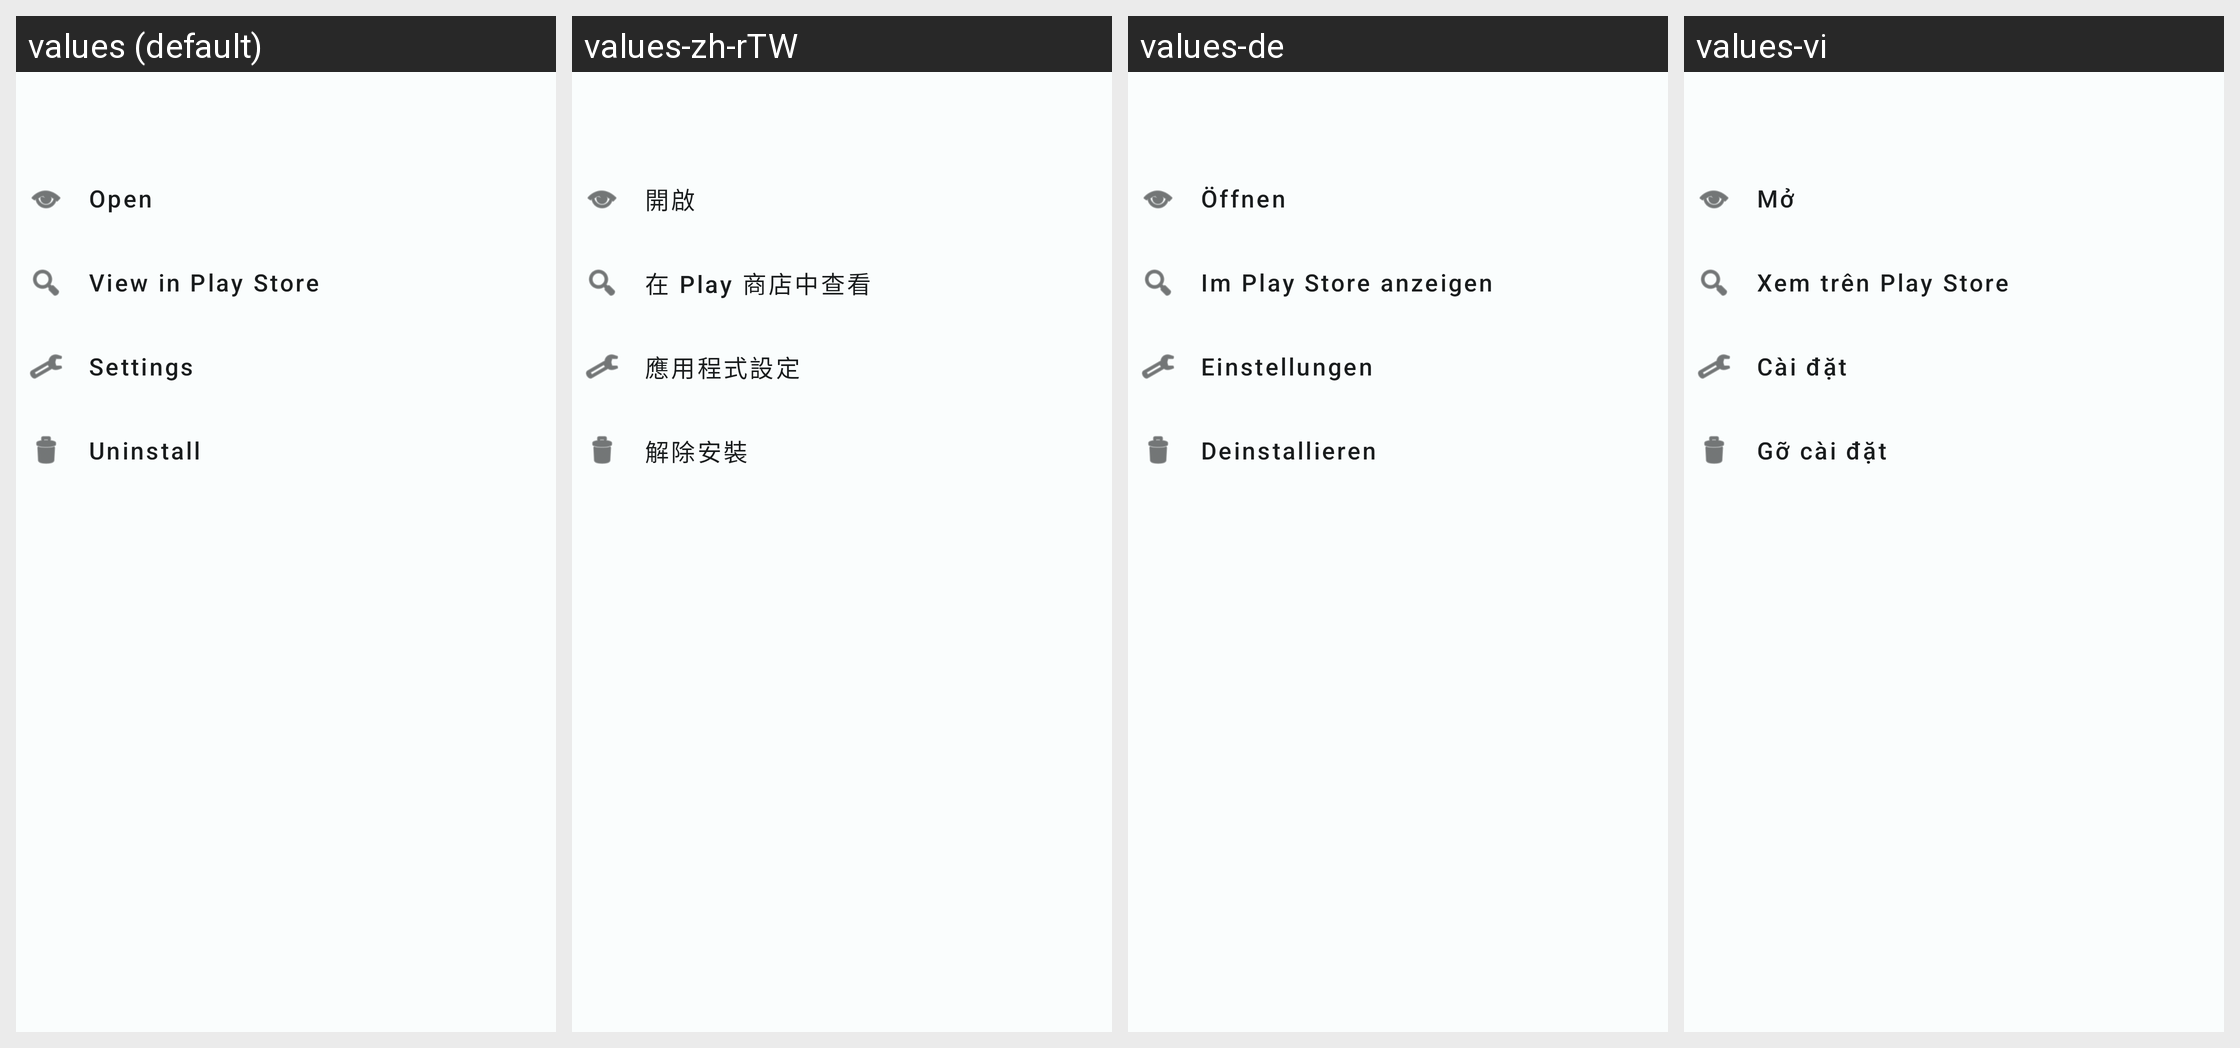

For this localized Android screen grid, give each drawn string resource with its value in every locale shown.
Android screen res/layout/dlg_app_actions_bottom_sheet.xml rendered under 4 locales, left to right: values (default), values-zh-rTW, values-de, values-vi. Device: Nexus 5 (rendered at 1080×1920; each locale shown at half size, 540×960, under a caption strip naming it); theme AppThemeBase.
Other locales in the repository, not shown: values-cs, values-pl.
Strings drawn on this screen, with the default value and each locale's value (text and hints the layout hard-codes, and strings that could not be matched under every locale, appear in the picture but are not listed):

open_app
  values: Open
  values-zh-rTW: 開啟
  values-de: Öffnen
  values-vi: Mở

view_in_play_store
  values: View in Play Store
  values-zh-rTW: 在 Play 商店中查看
  values-de: Im Play Store anzeigen
  values-vi: Xem trên Play Store

app_settings
  values: Settings
  values-zh-rTW: 應用程式設定
  values-de: Einstellungen
  values-vi: Cài đặt

uninstall
  values: Uninstall
  values-zh-rTW: 解除安裝
  values-de: Deinstallieren
  values-vi: Gỡ cài đặt
